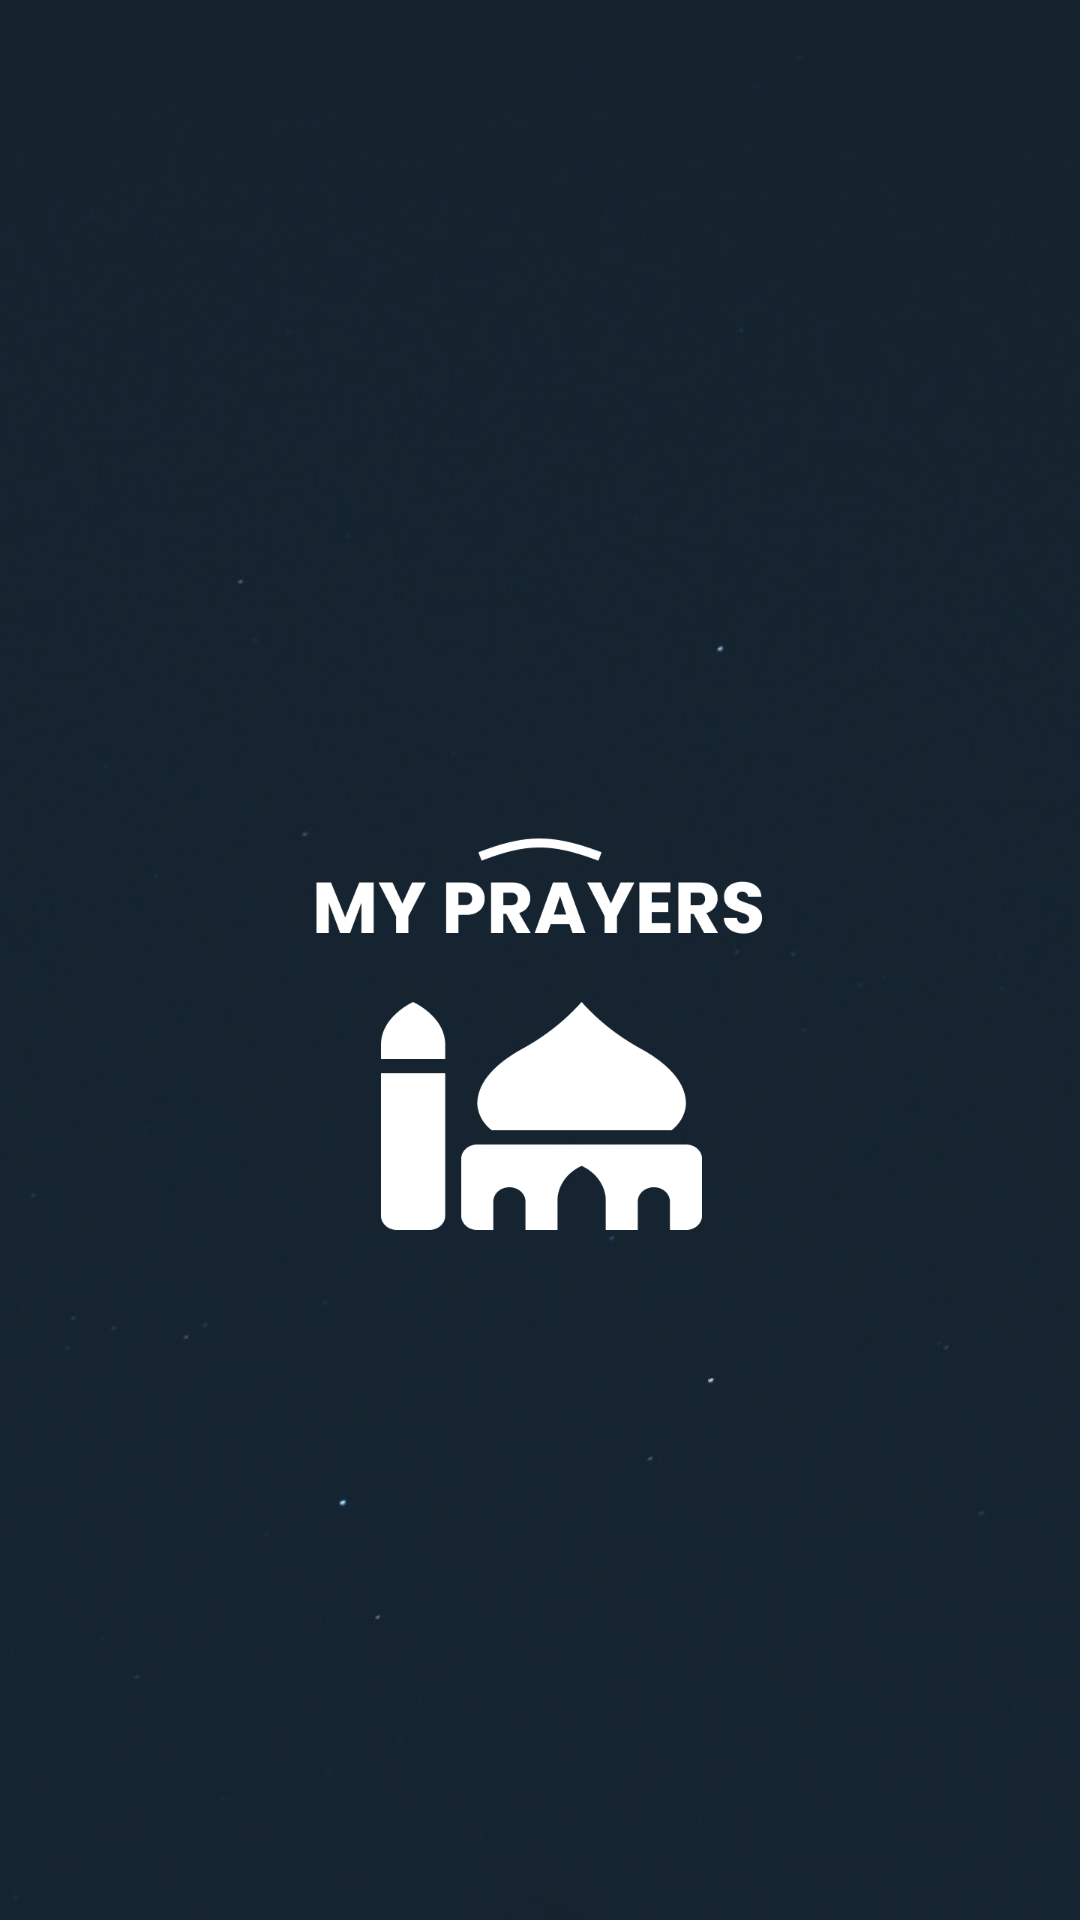

This screen was rendered from an Android layout file. Write that file and the resources it references.
<!-- AndroidManifest.xml: application theme Theme.PrayerProject -->
<!-- res/layout/activity_splash.xml -->
<?xml version="1.0" encoding="utf-8"?>
<androidx.constraintlayout.widget.ConstraintLayout xmlns:android="http://schemas.android.com/apk/res/android"
    xmlns:app="http://schemas.android.com/apk/res-auto"
    xmlns:tools="http://schemas.android.com/tools"
    android:layout_width="match_parent"
    android:layout_height="match_parent"
    android:background="#212123"
    tools:context=".view.SplashActivity">

    <ImageView
        android:id="@+id/imageView"
        android:layout_width="wrap_content"
        android:layout_height="0dp"
        android:scaleType="fitCenter"
        android:src="@drawable/splash"
        app:layout_constraintBottom_toBottomOf="parent"
        app:layout_constraintEnd_toEndOf="parent"
        app:layout_constraintStart_toStartOf="parent"
        app:layout_constraintTop_toTopOf="parent" />
</androidx.constraintlayout.widget.ConstraintLayout>
<!-- resources referenced by this layout -->
<resources>
  <!-- drawable splash: png bitmap (drawable, 201352 bytes) -->
  <style name="Theme.PrayerProject" parent="Theme.MaterialComponents.DayNight.DarkActionBar">
          
          <item name="colorPrimary">@color/purple_500</item>
          <item name="colorPrimaryVariant">@color/purple_700</item>
          <item name="colorOnPrimary">@color/white</item>
          
          <item name="colorSecondary">@color/teal_200</item>
          <item name="colorSecondaryVariant">@color/teal_700</item>
          <item name="colorOnSecondary">@color/black</item>
          
          <item name="android:statusBarColor" tools:targetApi="l">?attr/colorPrimaryVariant</item>
          
      </style>
  <color name="purple_500">#FF6200EE</color>
  <color name="purple_700">#FF3700B3</color>
  <color name="white">#FFFFFFFF</color>
  <color name="teal_200">#FF03DAC5</color>
  <color name="teal_700">#FF018786</color>
  <color name="black">#FF000000</color>
</resources>
